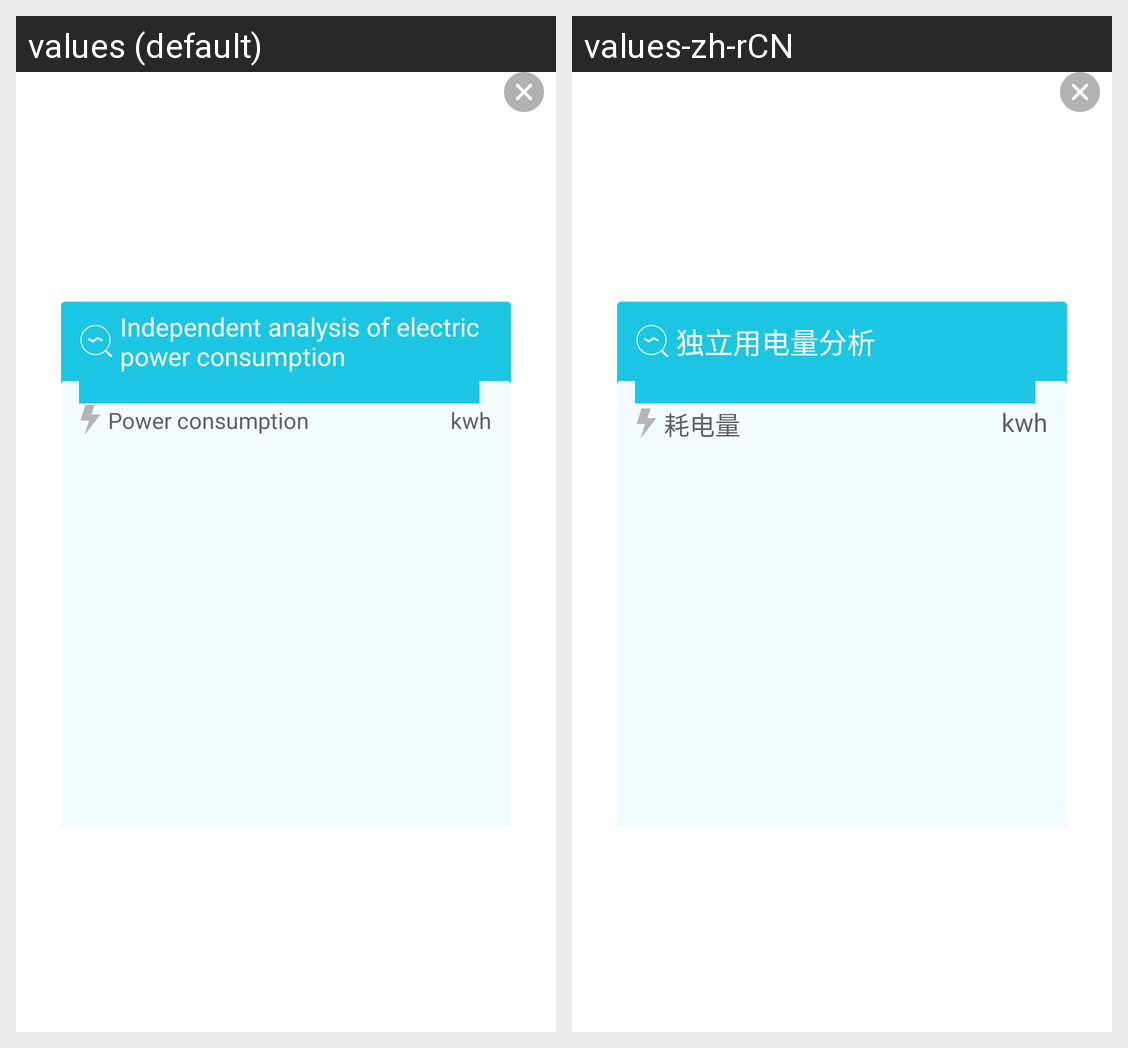

The Android screen above is rendered under two locales of the same app. Produce the string resources it draws, with the default and per-locale values.
Android screen res/layout/electricity_analyse_alone_layout.xml rendered under 2 locales, left to right: values (default), values-zh-rCN. Device: Nexus 5 (rendered at 1080×1920; each locale shown at half size, 540×960, under a caption strip naming it); theme AppTheme.
Strings drawn on this screen, with the default value and each locale's value (text and hints the layout hard-codes, and strings that could not be matched under every locale, appear in the picture but are not listed):

analyse_one
  values: Independent analysis of electric power consumption
  values-zh-rCN: 独立用电量分析

power_consumption
  values: Power consumption
  values-zh-rCN: 耗电量

socket_electricity_unit_kw
  values: kwh
  values-zh-rCN: kwh
